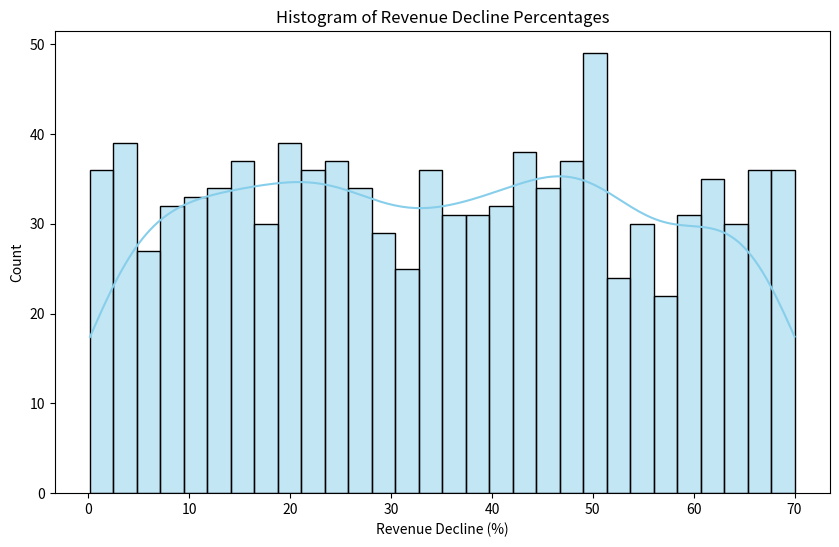
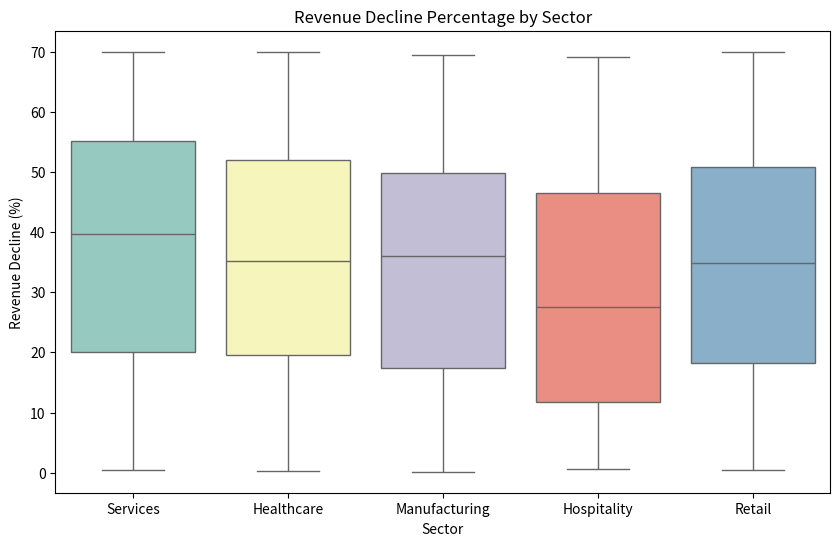
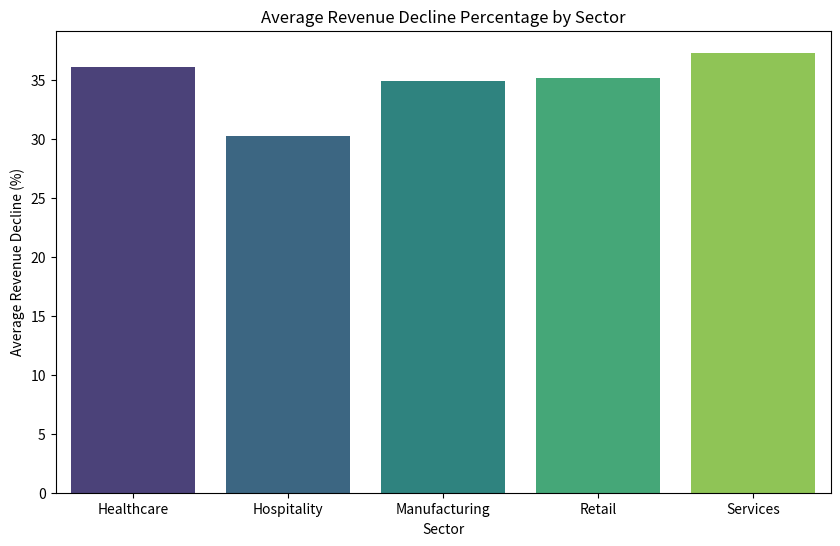
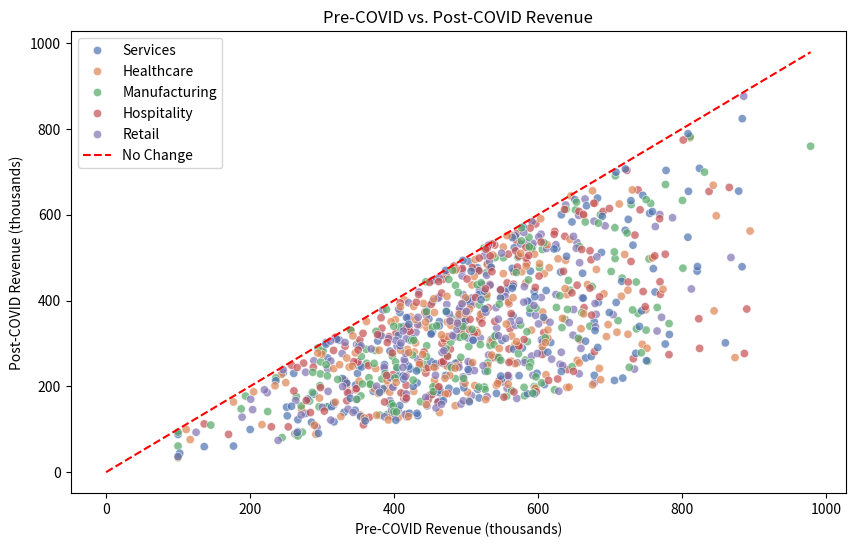

These figures' Python source, in order:
"""
COVID-19 Economic Impact Analysis on Businesses
------------------------------------------------
Project Overview:
• Problem: Analyze the impact of COVID-19 on business revenues.
• Data Source: Synthetic data generated within this script.
• Methods:
    - Data Simulation: Generate data for 1,000 businesses, including pre-COVID revenue,
      post-COVID revenue (after a drop factor), and compute revenue decline percentages.
    - Data Analysis & Visualization: Create a histogram of revenue decline, a boxplot
      by business sector, a bar plot for average decline per sector, and a scatter plot
      comparing pre- and post-COVID revenues.
    - Image Export: Save all generated plots as PNG images in the "output_images" folder.
• Tools: Python (Pandas, NumPy, Matplotlib, Seaborn)
• How to Run:
    1. Install required packages:
         pip install pandas numpy matplotlib seaborn
    2. Run the script:
         python covid_impact_analysis.py
    3. Open the "output_images" folder to access the downloadable images.
"""

import os
import numpy as np
import pandas as pd
import matplotlib.pyplot as plt
import seaborn as sns

# --- Set Up Environment ---
np.random.seed(42)  # For reproducibility

# Create output directory if it does not exist
output_dir = "output_images"
if not os.path.exists(output_dir):
    os.makedirs(output_dir)
    print(f"Created output directory: {output_dir}")

# --- Data Simulation ---
n_businesses = 1000
sectors = ["Retail", "Hospitality", "Manufacturing", "Services", "Healthcare"]

# Generate synthetic business data
business_ids = np.arange(1, n_businesses + 1)
business_sectors = np.random.choice(sectors, size=n_businesses)

# Simulate pre-COVID revenue (in thousands of dollars)
pre_covid_revenue = np.random.normal(loc=500, scale=150, size=n_businesses)
pre_covid_revenue = np.clip(pre_covid_revenue, 100, None)  # Ensure revenue is at least 100

# Simulate revenue drop factor between 0.3 and 1.0 for post-COVID revenue
drop_factors = np.random.uniform(low=0.3, high=1.0, size=n_businesses)
post_covid_revenue = pre_covid_revenue * drop_factors

# Create DataFrame
df = pd.DataFrame({
    "business_id": business_ids,
    "sector": business_sectors,
    "pre_covid_revenue": pre_covid_revenue,
    "post_covid_revenue": post_covid_revenue
})

# Compute revenue decline percentage
df["decline_percent"] = ((df["pre_covid_revenue"] - df["post_covid_revenue"]) /
                         df["pre_covid_revenue"]) * 100

# Save data summary for reference
csv_path = os.path.join(output_dir, "covid_impact_data.csv")
df.to_csv(csv_path, index=False)
print(f"Data saved to: {csv_path}")

# --- Data Visualization ---

# Plot 1: Histogram of Revenue Decline Percentages
plt.figure(figsize=(10, 6))
sns.histplot(df["decline_percent"], bins=30, kde=True, color="skyblue")
plt.title("Histogram of Revenue Decline Percentages")
plt.xlabel("Revenue Decline (%)")
plt.ylabel("Count")
hist_path = os.path.join(output_dir, "hist_decline_percent.png")
plt.savefig(hist_path)
plt.close()
print(f"Histogram saved to: {hist_path}")

# Plot 2: Boxplot of Revenue Decline by Sector
plt.figure(figsize=(10, 6))
sns.boxplot(x="sector", y="decline_percent", data=df, palette="Set3")
plt.title("Revenue Decline Percentage by Sector")
plt.xlabel("Sector")
plt.ylabel("Revenue Decline (%)")
boxplot_path = os.path.join(output_dir, "boxplot_decline_by_sector.png")
plt.savefig(boxplot_path)
plt.close()
print(f"Boxplot saved to: {boxplot_path}")

# Plot 3: Bar Plot of Average Revenue Decline by Sector
avg_decline = df.groupby("sector")["decline_percent"].mean().reset_index()
plt.figure(figsize=(10, 6))
sns.barplot(x="sector", y="decline_percent", data=avg_decline, palette="viridis")
plt.title("Average Revenue Decline Percentage by Sector")
plt.xlabel("Sector")
plt.ylabel("Average Revenue Decline (%)")
barplot_path = os.path.join(output_dir, "barplot_avg_decline_by_sector.png")
plt.savefig(barplot_path)
plt.close()
print(f"Bar plot saved to: {barplot_path}")

# Plot 4: Scatter Plot of Pre-COVID vs. Post-COVID Revenue
plt.figure(figsize=(10, 6))
sns.scatterplot(x="pre_covid_revenue", y="post_covid_revenue", hue="sector",
                data=df, alpha=0.7, palette="deep")
# Plot the reference line for "No Change"
max_rev = df["pre_covid_revenue"].max()
plt.plot([0, max_rev], [0, max_rev], 'r--', label="No Change")
plt.title("Pre-COVID vs. Post-COVID Revenue")
plt.xlabel("Pre-COVID Revenue (thousands)")
plt.ylabel("Post-COVID Revenue (thousands)")
plt.legend()
scatter_path = os.path.join(output_dir, "scatter_pre_vs_post_revenue.png")
plt.savefig(scatter_path)
plt.close()
print(f"Scatter plot saved to: {scatter_path}")

print("All images have been saved in the 'output_images' folder. You can now download them from that folder.")
